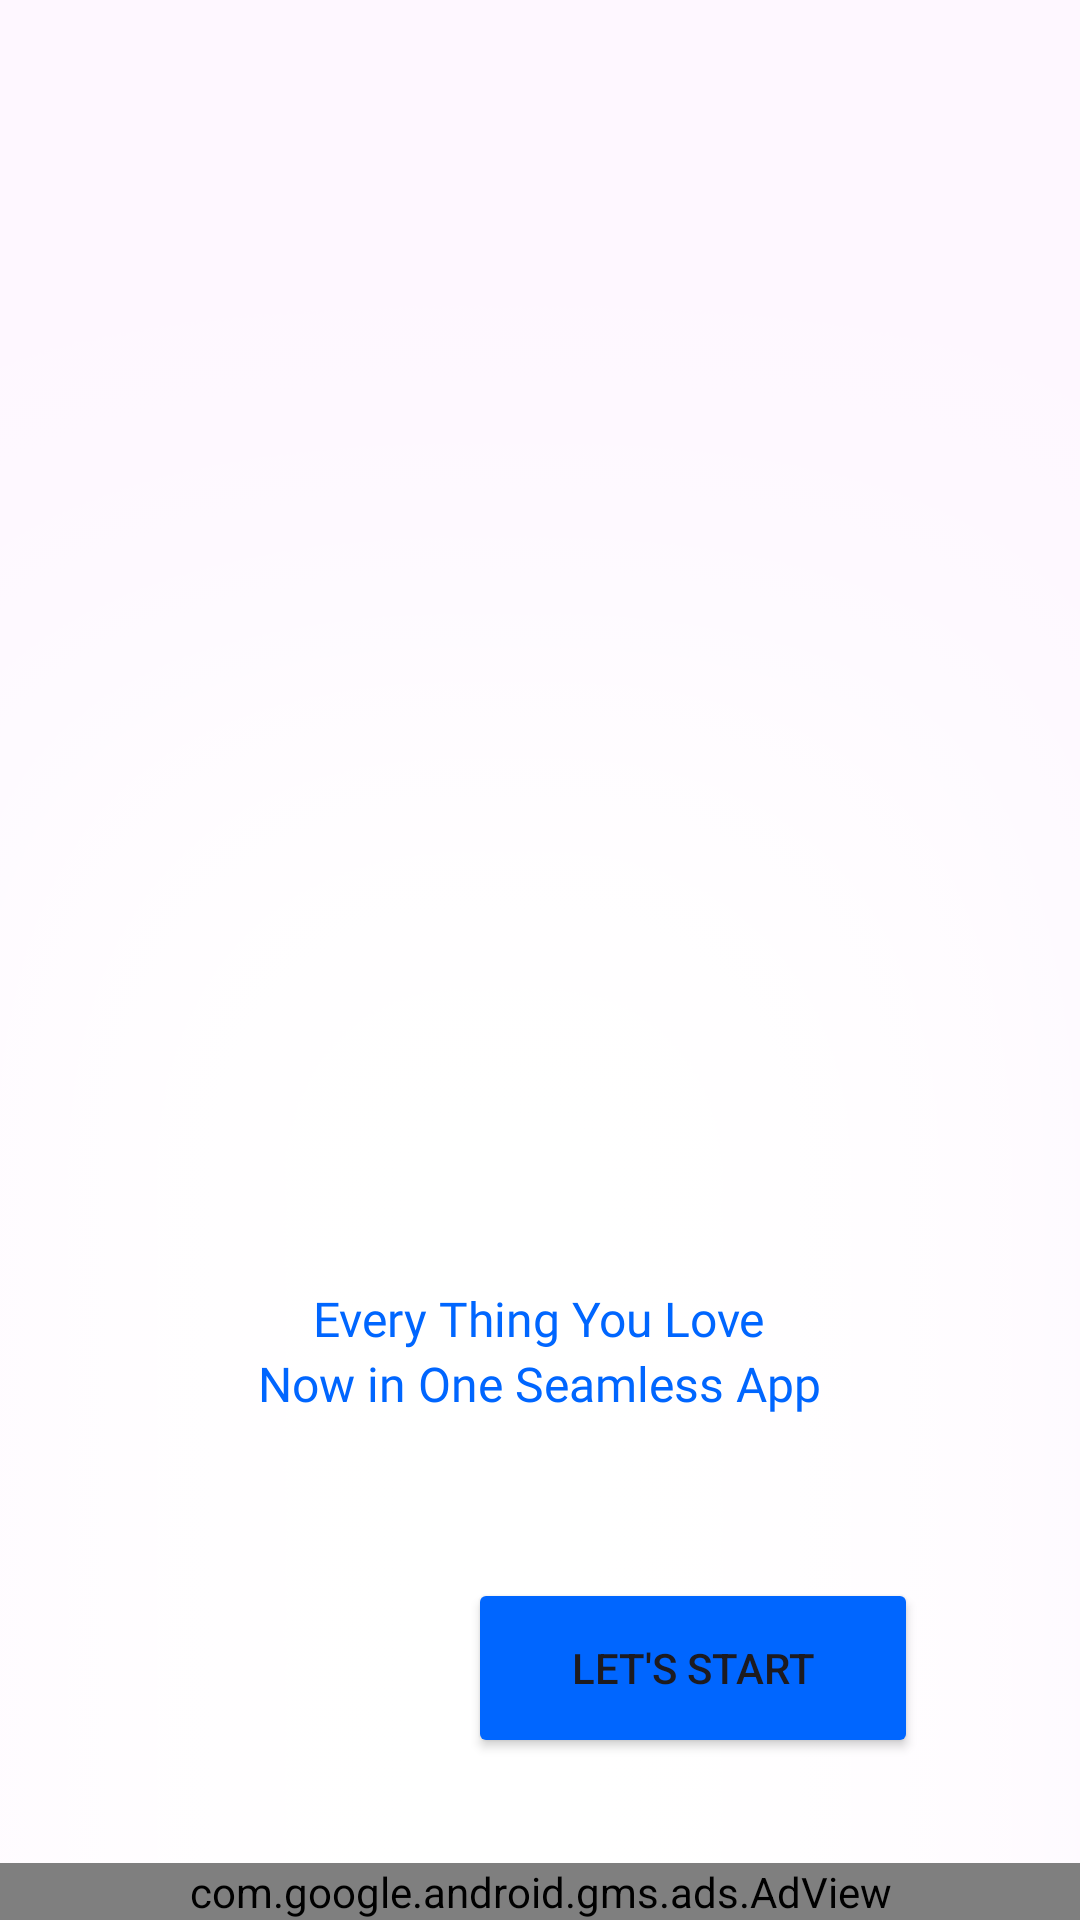

This screen was rendered from an Android layout file. Write that file and the resources it references.
<!-- AndroidManifest.xml: application theme Theme.CarPlayTest -->
<!-- res/layout/activity_splash.xml -->
<?xml version="1.0" encoding="utf-8"?>
<androidx.constraintlayout.widget.ConstraintLayout xmlns:android="http://schemas.android.com/apk/res/android"
    xmlns:app="http://schemas.android.com/apk/res-auto"
    xmlns:tools="http://schemas.android.com/tools"
    xmlns:ads="http://schemas.android.com/apk/res-auto"
    android:id="@+id/main"
    android:layout_width="match_parent"
    android:layout_height="match_parent"
    android:background="@drawable/women"
    tools:context=".SplashActivity">

    <RelativeLayout
        android:layout_width="match_parent"
        android:layout_height="600dp"
        android:background="@drawable/whiteshadow"
        app:layout_constraintBottom_toBottomOf="parent">

        <LinearLayout
            android:layout_width="wrap_content"
            android:layout_height="wrap_content"
            android:layout_above="@id/button"
            android:layout_centerInParent="true"
            android:orientation="vertical">

            <TextView
                android:layout_width="wrap_content"
                android:layout_height="wrap_content"
                android:layout_gravity="center"
                android:fontFamily="@font/poppins_regular"
                android:text="Every Thing You Love"
                android:textColor="@color/primary"
                android:textSize="16sp" />

            <TextView
                android:layout_width="wrap_content"
                android:layout_height="wrap_content"
                android:fontFamily="@font/poppins_regular"
                android:text="Now in One Seamless App"
                android:textColor="@color/primary"
                android:textSize="16sp" />
        </LinearLayout>

        <Button
            android:id="@+id/button"
            android:layout_width="150dp"
            android:layout_height="60dp"
            android:layout_alignParentEnd="true"
            android:layout_alignParentBottom="true"
            android:layout_margin="54dp"
            android:backgroundTint="@color/primary"
            android:text="Let's Start" />

    </RelativeLayout>

    <com.google.android.gms.ads.AdView
        android:id="@+id/adView"
        android:layout_width="match_parent"
        android:layout_height="wrap_content"
        ads:adSize="BANNER"
        ads:adUnitId="YOUR_BANNER_AD_UNIT_ID"
        app:layout_constraintBottom_toBottomOf="parent"
        app:layout_constraintEnd_toEndOf="parent"
        app:layout_constraintStart_toStartOf="parent" />
</androidx.constraintlayout.widget.ConstraintLayout>
<!-- resources referenced by this layout -->
<resources>
  <color name="primary">#0066FF</color>
  <!-- drawable whiteshadow: png bitmap (drawable, 1041142 bytes) -->
  <style name="Theme.CarPlayTest" parent="Base.Theme.CarPlayTest" />
  <style name="Base.Theme.CarPlayTest" parent="Theme.Material3.DayNight.NoActionBar">
          
          
      </style>
</resources>
